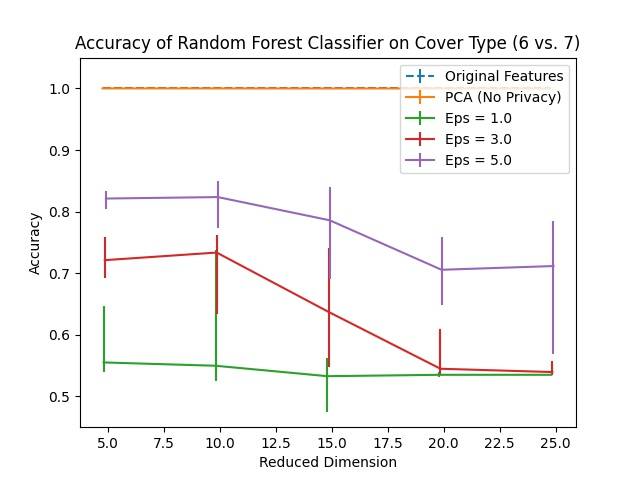

Values plotted in this chart, from the file beside it:
Dimension, PCA, Eps = 1.0, Eps = 1.0 25, Eps = 1.0 75, Eps = 2.0, Eps = 2.0 25, Eps = 2.0 75, Eps = 3.0, Eps = 3.0 25, Eps = 3.0 75, Eps = 4.0, Eps = 4.0 25, Eps = 4.0 75, Eps = 5.0, Eps = 5.0 25, Eps = 5.0 75, Original Features
5, 1.0, 0.5551, 0.01549, 0.09163, 0.699, 0.0613, 0.01969, 0.7212, 0.02862, 0.03728, 0.8095, 0.02428, 0.01733, 0.8212, 0.01746, 0.01142, 1.0
10, 1.0, 0.5498, 0.02428, 0.1878, 0.6525, 0.076, 0.08834, 0.7335, 0.09976, 0.02914, 0.775, 0.05684, 0.05316, 0.8236, 0.04988, 0.02573, 1.0
15, 0.9999, 0.5328, 0.05841, 0.0294, 0.5356, 0.01431, 0.08611, 0.6372, 0.09018, 0.104, 0.6861, 0.03019, 0.09294, 0.7859, 0.09569, 0.05448, 1.0
20, 0.9999, 0.535, 0.003282, 0.004069, 0.535, 0.01076, 0.03072, 0.5449, 0.007876, 0.06432, 0.6638, 0.1007, 0.0764, 0.7056, 0.05658, 0.05277, 1.0
25, 0.9999, 0.535, 0.0, 0.0, 0.535, 0.0, 0.006038, 0.5395, 0.004988, 0.01733, 0.5424, 0.007482, 0.07942, 0.7116, 0.1435, 0.07246, 1.0
